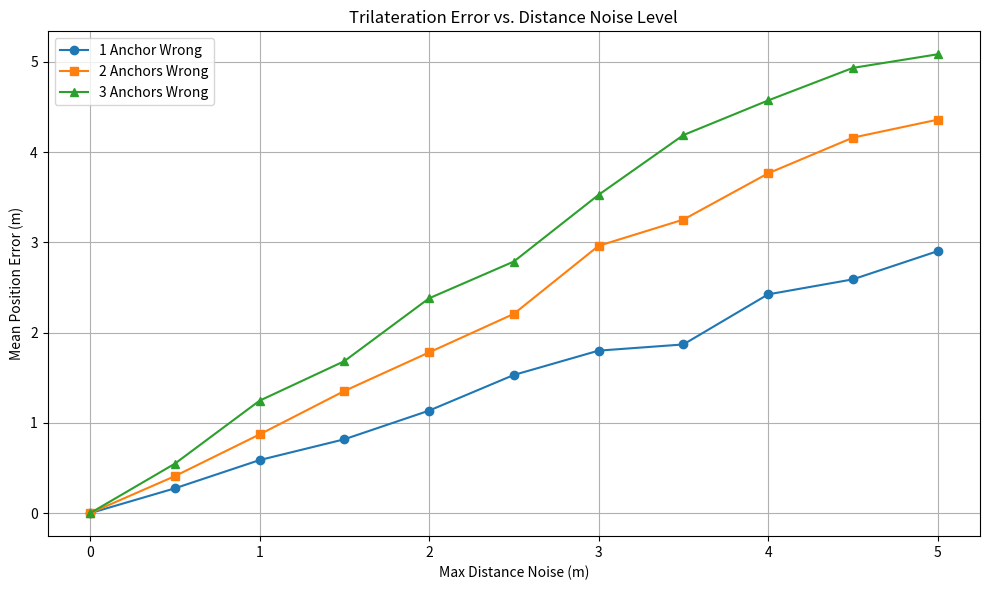

The matplotlib source for this figure:
import numpy as np
import matplotlib.pyplot as plt
import random

def trilateration(p1, d1, p2, d2, p3, d3):
    """
    Calculates the position of a point using trilateration.

    Given three anchor points and the distances to them from an unknown point,
    this function determines the coordinates of the unknown point.

    Args:
        p1 (np.ndarray): Coordinates of the first anchor point [x1, y1].
        d1 (float): Distance from the unknown point to the first anchor.
        p2 (np.ndarray): Coordinates of the second anchor point [x2, y2].
        d2 (float): Distance from the unknown point to the second anchor.
        p3 (np.ndarray): Coordinates of the third anchor point [x3, y3].
        d3 (float): Distance from the unknown point to the third anchor.

    Returns:
        np.ndarray: The estimated coordinates of the unknown point [x, y].

    Raises:
        ValueError: If the anchor points are collinear, which makes a unique
                    solution impossible (denominator becomes zero).
    """
    x1, y1 = p1
    x2, y2 = p2
    x3, y3 = p3
    A = 2 * (x2 - x1)
    B = 2 * (y2 - y1)
    C = d1**2 - d2**2 - x1**2 + x2**2 - y1**2 + y2**2
    D = 2 * (x3 - x1)
    E = 2 * (y3 - y1)
    F = d1**2 - d3**2 - x1**2 + x3**2 - y1**2 + y3**2
    denominator = A * E - B * D
    if denominator == 0:
        raise ValueError("Anchors are aligned")
    x = (C * E - B * F) / denominator
    y = (A * F - C * D) / denominator
    return np.array([x, y])

# Anchors
anchors = [
    np.array([-4.5, 0]),    # A1
    np.array([-1.5, -3]),   # A2
    np.array([1.5, 0])      # A3
]

# True object position
true_pos = np.array([0, 2])
true_distances = [np.linalg.norm(true_pos - a) for a in anchors]

def simulate_errors(noise_levels, case, trials=100):
    """
    Simulates trilateration errors for various noise levels and a given error case.

    This function calculates the mean position error of trilateration by
    introducing random noise to the true distances from an object to anchors
    under different "error cases" (how noise is applied).

    Args:
        noise_levels (list or np.ndarray): A list or array of maximum noise
                                           magnitudes (in meters) to simulate.
                                           Noise is applied uniformly within
                                           [-noise, noise] for each level.
        case (int): The specific error case to simulate:
                    1: Noise is applied to one randomly selected anchor's distance.
                    2: Noise is applied to two randomly selected anchors' distances.
                    3: Noise is applied to all three anchors' distances.
        trials (int, optional): The number of simulation trials to run for
                                each noise level. Defaults to 100.

    Returns:
        list: A list of mean position errors (in meters), corresponding to each
              noise level. If no valid position can be calculated for a given
              noise level (e.g., due to aligned anchors), np.nan is returned.
    """
    mean_errors = []

    for noise in noise_levels:
        errors = []
        for _ in range(trials):
            noisy = true_distances.copy()

            if case == 1:  # 1 anchor wrong
                i = random.choice([0, 1, 2])
                noisy[i] += random.uniform(-noise, noise)

            elif case == 2:  # 2 anchors wrong
                for i in random.sample([0, 1, 2], 2):
                    noisy[i] += random.uniform(-noise, noise)

            elif case == 3:  # 3 anchors wrong
                noisy = [d + random.uniform(-noise, noise) for d in true_distances]

            try:
                pos = trilateration(anchors[0], noisy[0],
                                    anchors[1], noisy[1],
                                    anchors[2], noisy[2])
                error = np.linalg.norm(pos - true_pos)
                errors.append(error)
            except ValueError:  # Catch specific ValueError for aligned anchors
                continue
            except Exception: # Catch any other unexpected errors during trilateration
                continue

        # Calculate mean error, handling cases where 'errors' might be empty
        mean_errors.append(np.mean(errors) if errors else np.nan)

    return mean_errors

# Noise levels from 0 to 5 meters
noise_levels = np.linspace(0, 5, 11)

# Run simulations
errors_1 = simulate_errors(noise_levels, case=1)
errors_2 = simulate_errors(noise_levels, case=2)
errors_3 = simulate_errors(noise_levels, case=3)

# Plotting
plt.figure(figsize=(10, 6))
plt.plot(noise_levels, errors_1, marker='o', label="1 Anchor Wrong")
plt.plot(noise_levels, errors_2, marker='s', label="2 Anchors Wrong")
plt.plot(noise_levels, errors_3, marker='^', label="3 Anchors Wrong")

plt.title("Trilateration Error vs. Distance Noise Level")
plt.xlabel("Max Distance Noise (m)")
plt.ylabel("Mean Position Error (m)")
plt.legend()
plt.grid(True)
plt.tight_layout()
plt.show()